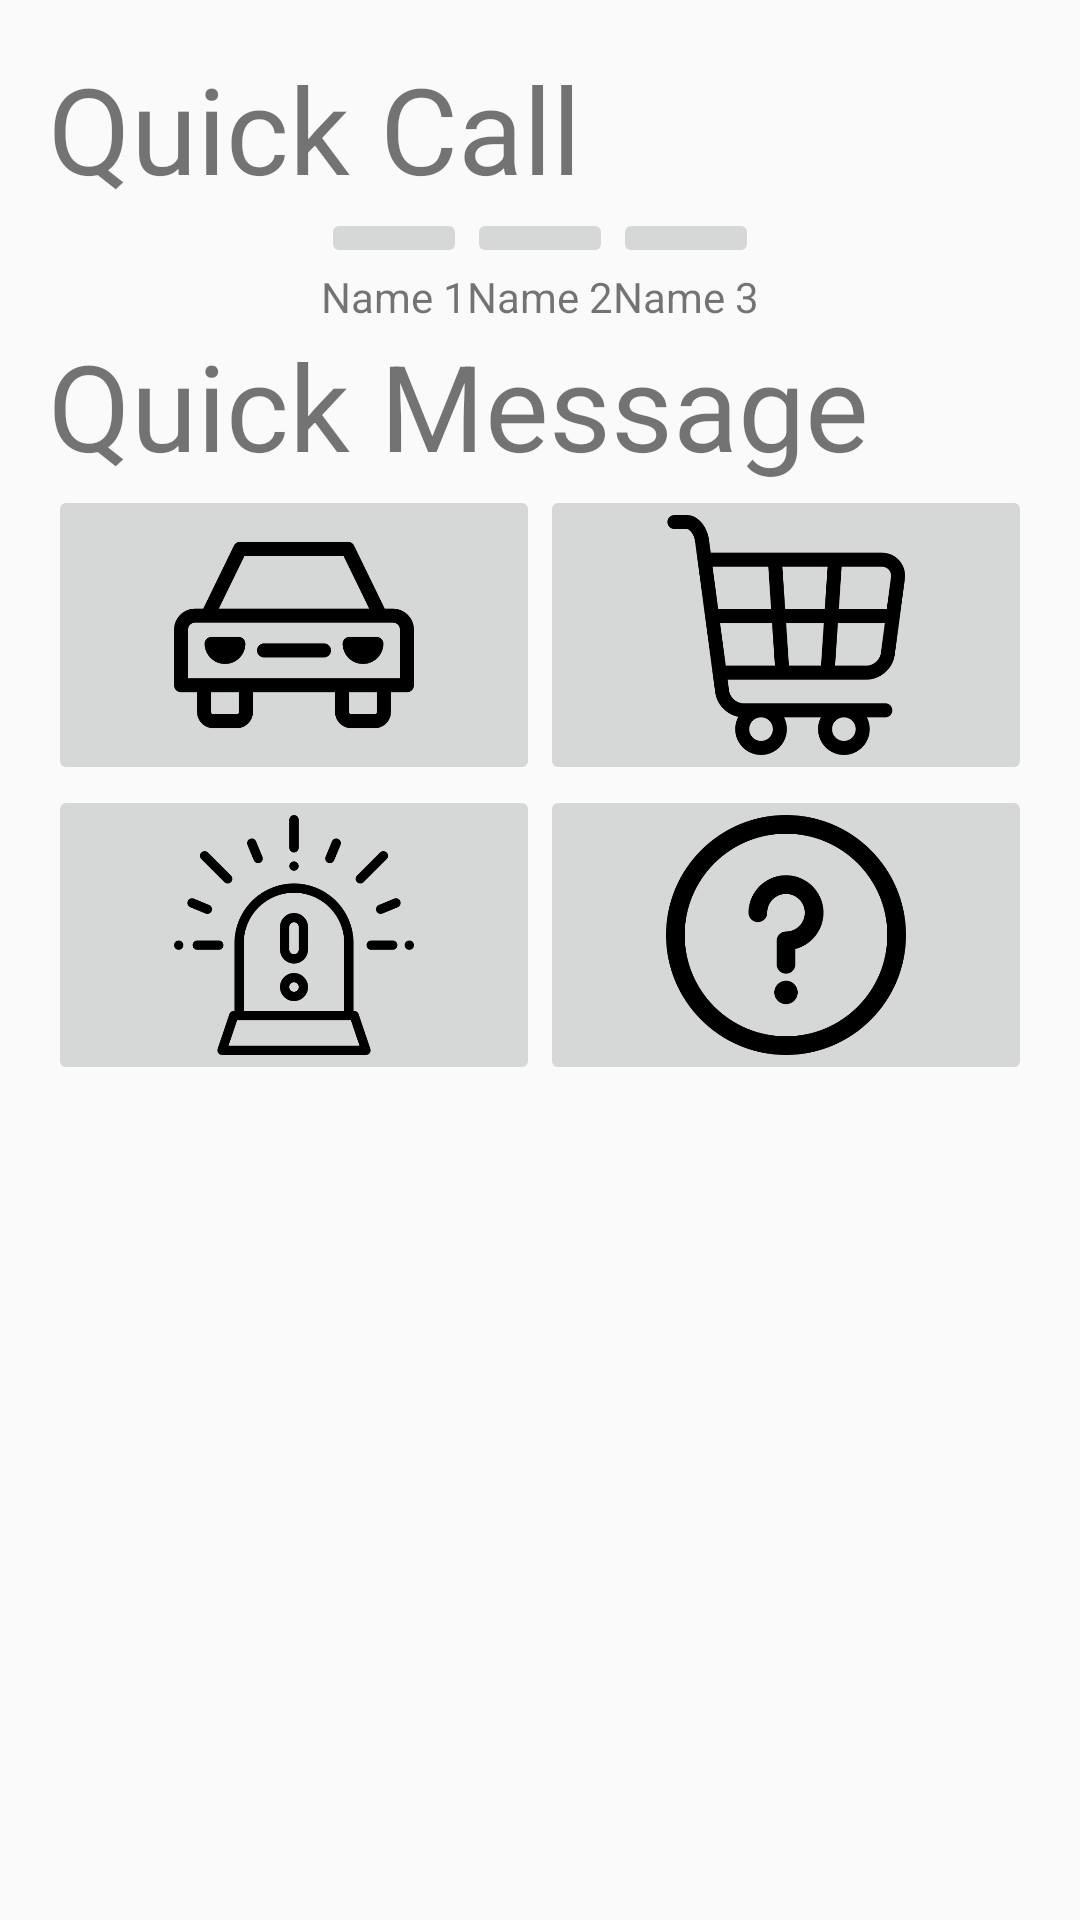

The Android layout XML behind this screen, and the referenced resources:
<!-- AndroidManifest.xml: application theme AppTheme -->
<!-- res/layout/fragment_dashboard.xml -->
<?xml version="1.0" encoding="utf-8"?>
<TableLayout
    xmlns:android="http://schemas.android.com/apk/res/android"
    android:layout_width="fill_parent"
    android:layout_height="fill_parent"
    android:layout_centerHorizontal="true"
    android:paddingTop="@dimen/fragment_vertical_margin"
    android:paddingBottom="@dimen/fragment_vertical_margin"
    android:paddingLeft="@dimen/fragment_horizontal_margin"
    android:paddingRight="@dimen/fragment_horizontal_margin"
    android:gravity="center_horizontal"
    android:orientation="horizontal">

    <TextView
        android:layout_width="match_parent"
        android:layout_height="wrap_content"
        android:text="@string/quick_call"
        android:textSize="40dp"/>

    <TableRow
        android:gravity="center_horizontal">

        <ImageButton
            android:layout_width="wrap_content"
            android:layout_height="wrap_content"
            android:id="@+id/call_people1"
            android:scaleType="fitXY"
            android:src="@drawable/img_choose_photo" />

        <ImageButton
            android:layout_width="wrap_content"
            android:layout_height="wrap_content"
            android:id="@+id/call_people2"
            android:scaleType="fitXY"
            android:src="@drawable/img_choose_photo" />

        <ImageButton
            android:layout_width="wrap_content"
            android:layout_height="wrap_content"
            android:id="@+id/call_people3"
            android:scaleType="fitXY"
            android:src="@drawable/img_choose_photo" />
    </TableRow>

    <TableRow
        android:gravity="center_horizontal">

        <TextView
            android:layout_width="match_parent"
            android:layout_height="wrap_content"
            android:id="@+id/people1_name"
            android:text="@string/title_contact_name_1"
            android:gravity="center"/>

        <TextView
            android:layout_width="match_parent"
            android:layout_height="wrap_content"
            android:id="@+id/people2_name"
            android:text="@string/title_contact_name_2"
            android:gravity="center" />

        <TextView
            android:layout_width="match_parent"
            android:layout_height="wrap_content"
            android:id="@+id/people3_name"
            android:text="@string/title_contact_name_3"
            android:gravity="center" />
    </TableRow>


    <TextView
        android:layout_width="match_parent"
        android:layout_height="wrap_content"
        android:text="@string/quick_message"
        android:textSize="40dp"/>

    
    <LinearLayout
        android:layout_width="fill_parent"
        android:layout_height="wrap_content"
        android:orientation="horizontal">

        <ImageButton
            android:layout_width="wrap_content"
            android:layout_height="100dp"
            android:layout_weight="1"
            android:src="@drawable/img_goingout"
            android:scaleType="centerInside"
            android:id="@+id/goingOut"/>

        <ImageButton
            android:layout_width="wrap_content"
            android:layout_height="100dp"
            android:layout_weight="1"
            android:src="@drawable/img_shopping"
            android:scaleType="centerInside"
            android:id="@+id/shopping"/>

    </LinearLayout>


    <LinearLayout
        android:layout_width="fill_parent"
        android:layout_height="wrap_content"
        android:orientation="horizontal">

        <ImageButton
            android:layout_width="wrap_content"
            android:layout_height="100dp"
            android:layout_weight="1"
            android:src="@drawable/img_urgent"
            android:scaleType="centerInside"
            android:id="@+id/urgent"/>

        <ImageButton
            android:layout_width="wrap_content"
            android:layout_height="100dp"
            android:layout_weight="1"
            android:src="@drawable/img_question"
            android:scaleType="centerInside"
            android:id="@+id/question"/>

    </LinearLayout>

</TableLayout>
<!-- resources referenced by this layout -->
<resources>
  <dimen name="fragment_horizontal_margin">16dp</dimen>
  <dimen name="fragment_vertical_margin">16dp</dimen>
  <!-- drawable img_goingout: png bitmap (drawable-xhdpi, 7754 bytes) -->
  <!-- drawable img_question: png bitmap (drawable-xhdpi, 14285 bytes) -->
  <!-- drawable img_shopping: png bitmap (drawable-xhdpi, 10262 bytes) -->
  <!-- drawable img_urgent: png bitmap (drawable-xhdpi, 11497 bytes) -->
  <string name="quick_call">Quick Call</string>
  <string name="quick_message">Quick Message</string>
  <string name="title_contact_name_1">Name 1</string>
  <string name="title_contact_name_2">Name 2</string>
  <string name="title_contact_name_3">Name 3</string>
  <style name="AppTheme" parent="Theme.AppCompat.Light.DarkActionBar">
          
          
          <item name="colorPrimary">@color/colorPrimary</item>
          <item name="colorPrimaryDark">@color/colorPrimaryDark</item>
          <item name="colorAccent">@color/colorAccent</item>
      </style>
  <color name="colorPrimary">#3F51B5</color>
  <color name="colorPrimaryDark">#303F9F</color>
  <color name="colorAccent">#656565</color>
</resources>
